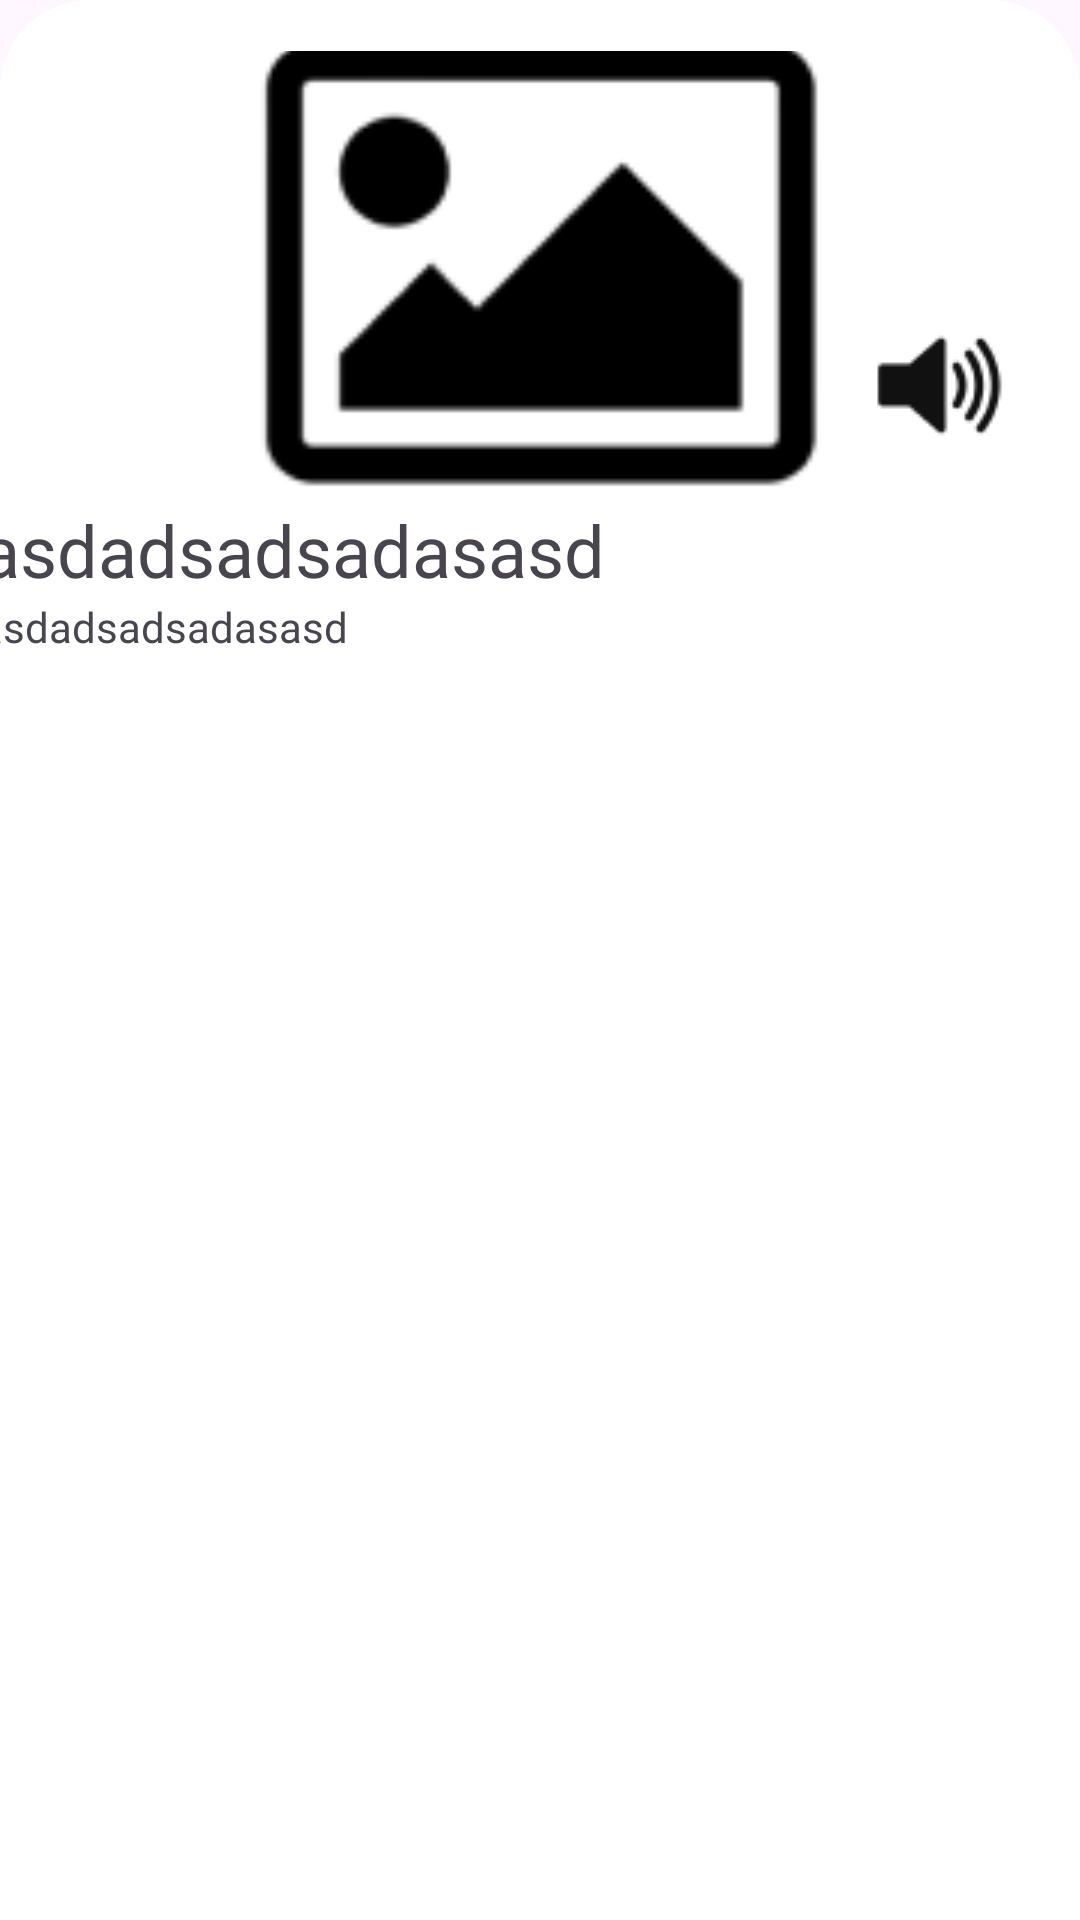

Produce the Android XML layout that renders to this screen, including the resource entries it uses.
<!-- AndroidManifest.xml: application theme Theme.Projetocma -->
<!-- res/layout/fragment_historia_bottom_sheet.xml -->
<?xml version="1.0" encoding="utf-8"?>
<androidx.constraintlayout.widget.ConstraintLayout xmlns:android="http://schemas.android.com/apk/res/android"
    xmlns:app="http://schemas.android.com/apk/res-auto"
    xmlns:tools="http://schemas.android.com/tools"
    android:layout_width="match_parent"
    android:layout_height="600dp"
    android:orientation="vertical"
    android:background="@drawable/bottom_sheet_round"
    tools:context=".museu.historiaBottomSheet">

    <androidx.appcompat.widget.AppCompatImageView
        android:id="@+id/audiobutton"
        android:layout_width="wrap_content"
        android:layout_height="wrap_content"
        android:layout_marginEnd="16dp"
        android:clickable="true"
        android:src="@drawable/image2"
        app:layout_constraintBottom_toBottomOf="parent"
        app:layout_constraintEnd_toEndOf="parent"
        app:layout_constraintHorizontal_bias="0.545"
        app:layout_constraintStart_toEndOf="@+id/bottomSheetHistoriaImg"
        app:layout_constraintTop_toTopOf="parent"
        app:layout_constraintVertical_bias="0.178">

    </androidx.appcompat.widget.AppCompatImageView>

    <androidx.appcompat.widget.AppCompatImageView
        android:src="@drawable/imageplaceholder"
        android:id="@+id/bottomSheetHistoriaImg"
        android:layout_width="200dp"
        android:layout_height="150dp"
        android:scaleType="centerCrop"
        app:layout_constraintBottom_toBottomOf="parent"
        app:layout_constraintEnd_toEndOf="parent"
        app:layout_constraintHorizontal_bias="0.497"
        app:layout_constraintStart_toStartOf="parent"
        app:layout_constraintTop_toTopOf="parent"
        app:layout_constraintVertical_bias="0.035">

    </androidx.appcompat.widget.AppCompatImageView>

    <TextView
        android:id="@+id/textViewImgTitle"
        android:layout_width="370dp"
        android:layout_height="wrap_content"
        android:fontFamily="@font/outfitsemibold"
        android:text="asdadsadsadasasd"
        android:textSize="24dp"
        app:layout_constraintBottom_toBottomOf="parent"
        app:layout_constraintEnd_toEndOf="parent"
        app:layout_constraintHorizontal_bias="0.695"
        app:layout_constraintStart_toStartOf="parent"
        app:layout_constraintTop_toBottomOf="@+id/bottomSheetHistoriaImg"
        app:layout_constraintVertical_bias="0.0"></TextView>

    <ScrollView
        android:layout_width="370dp"
        android:layout_height="370dp"
        app:layout_constraintBottom_toBottomOf="parent"
        app:layout_constraintEnd_toEndOf="parent"
        app:layout_constraintHorizontal_bias="0.707"
        app:layout_constraintStart_toStartOf="parent"
        app:layout_constraintTop_toBottomOf="@+id/textViewImgTitle"
        app:layout_constraintVertical_bias="0.0">

        <TextView
            android:id="@+id/textViewDescriptionHistoria"
            android:layout_width="wrap_content"
            android:layout_height="wrap_content"
            android:fontFamily="@font/outfitsemibold"
            android:text="asdadsadsadasasd"
            android:textSize="14dp"
            app:layout_constraintBottom_toBottomOf="parent"
            app:layout_constraintEnd_toEndOf="parent"
            app:layout_constraintHorizontal_bias="0.695"
            app:layout_constraintStart_toStartOf="parent"
            app:layout_constraintTop_toBottomOf="@+id/textViewImgTitle"
            app:layout_constraintVertical_bias="0.098"></TextView>
    </ScrollView>

</androidx.constraintlayout.widget.ConstraintLayout>
<!-- resources referenced by this layout -->
<resources>
  <!-- drawable bottom_sheet_round (drawable) -->
  <?xml version="1.0" encoding="utf-8"?>
  <shape xmlns:android="http://schemas.android.com/apk/res/android">
      <solid
          android:color="@color/white">
  
      </solid>
      <corners
          android:topLeftRadius="30dp"
          android:topRightRadius="30dp">
  
      </corners>
  </shape>
  <!-- drawable image2: png bitmap (drawable, 1569 bytes) -->
  <!-- drawable imageplaceholder: png bitmap (drawable, 2976 bytes) -->
  <style name="Theme.Projetocma" parent="Base.Theme.Projetocma" />
  <style name="Base.Theme.Projetocma" parent="Theme.Material3.Light.NoActionBar">
          
          
      </style>
  <!-- not gathered from this repository: default colours our renderer supplied (Android Studio template values) -->
  <color name="white">#FFFFFFFF</color>
</resources>
